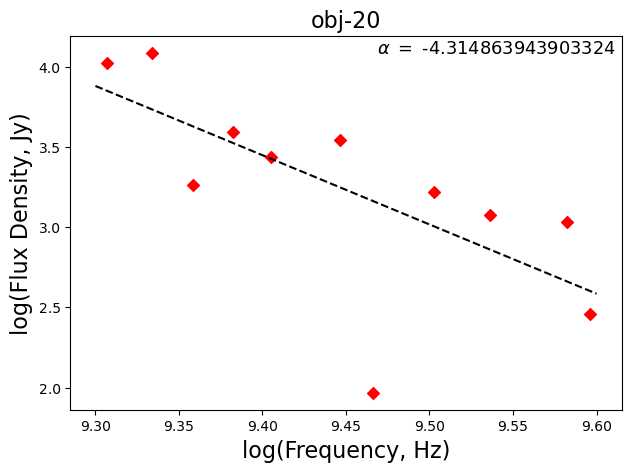

Data behind this chart, as committed beside it:
, frequency, flux
0, 3308006763, -213.5
1, 2412004956, 3938
2, 2156004440, 12218
3, 2796005731, 3521
4, 3564007279, -357.5
5, 3436007021, 1187
6, 2284004698, 1829
7, 2028004182, 10535
8, 2924005989, 93.06
9, 3692007537, -704.4
10, 3052006247, -1540
11, 2668005473, -767.5
12, 3820007795, 1082
13, 3180006505, 1669
14, 2540005214, 2750
15, 3948008053, 287.7
